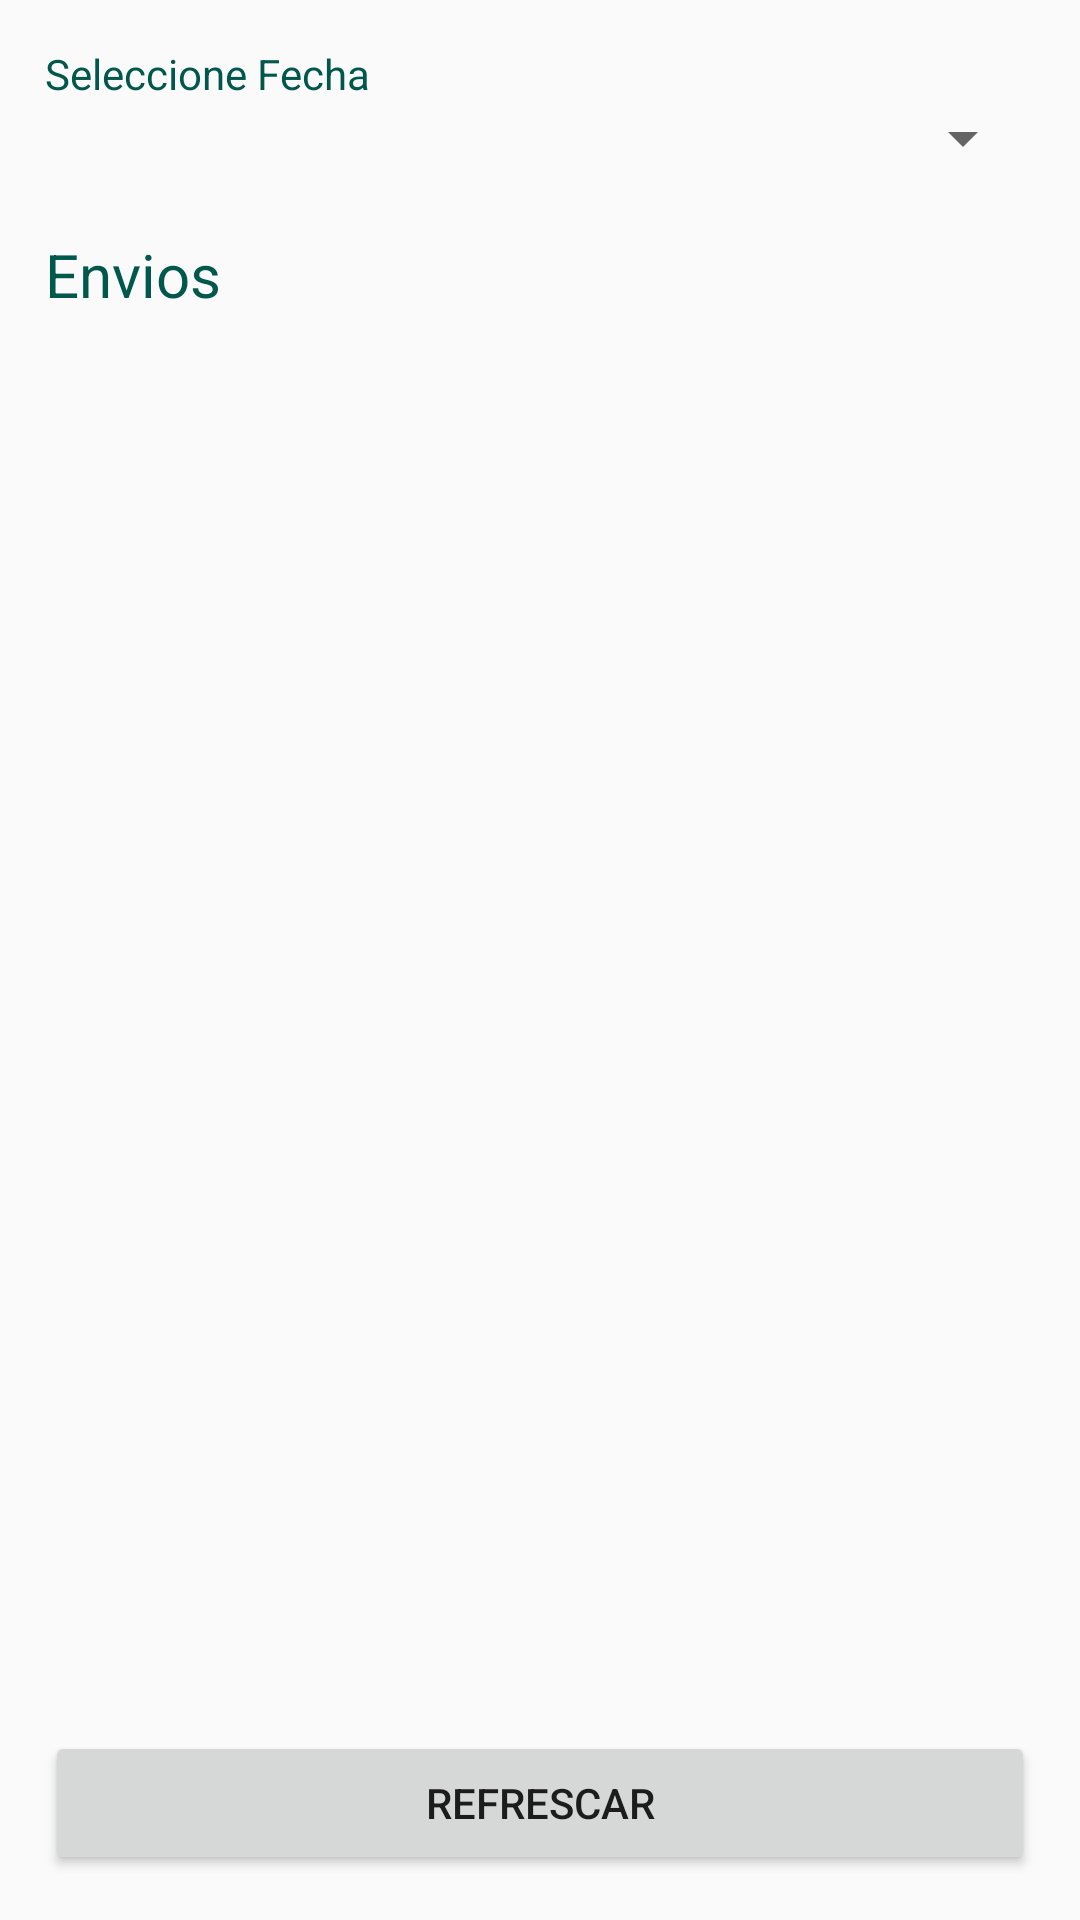

This screen was rendered from an Android layout file. Write that file and the resources it references.
<!-- AndroidManifest.xml: application theme AppTheme -->
<!-- res/layout/activity_envios_programados.xml -->
<?xml version="1.0" encoding="utf-8"?>
<RelativeLayout xmlns:android="http://schemas.android.com/apk/res/android"
    xmlns:app="http://schemas.android.com/apk/res-auto"
    xmlns:tools="http://schemas.android.com/tools"
    android:layout_width="match_parent"
    android:layout_height="match_parent"
    tools:context=".EnviosProgramados"
    android:orientation="vertical"
    android:padding="@dimen/interface_padding">

    <LinearLayout
        android:layout_width="match_parent"
        android:layout_height="wrap_content"
        android:orientation="vertical"
        android:layout_marginBottom="30dp">

        <TextView
            android:id="@+id/textView27"
            android:layout_width="match_parent"
            android:layout_height="wrap_content"
            android:text="Seleccione Fecha"
            style="@style/field_description"/>

        <Spinner
            android:id="@+id/date_selector"
            android:layout_width="match_parent"
            android:layout_height="wrap_content"/>

        <Space
            android:layout_width="match_parent"
            android:layout_height="20dp" />

        <TextView
            android:id="@+id/textView28"
            style="@style/subtitle"
            android:layout_width="match_parent"
            android:layout_height="wrap_content"
            android:text="Envios" />

        <Space
            android:layout_width="match_parent"
            android:layout_height="20dp" />

        <android.support.v7.widget.RecyclerView
            android:id="@+id/envios_recycler_view"
            android:layout_width="match_parent"
            android:layout_height="wrap_content"
            android:layout_marginBottom="20dp">

        </android.support.v7.widget.RecyclerView>


    </LinearLayout>



    <Button
        android:id="@+id/button_recuperar"
        android:layout_width="match_parent"
        android:layout_height="wrap_content"
        android:layout_alignParentBottom="true"
        android:text="Refrescar" />

</RelativeLayout>
<!-- resources referenced by this layout -->
<resources>
  <dimen name="interface_padding">15dp</dimen>
  <style name="field_description" parent="TextAppearance.AppCompat">
          <item name="android:textColor">@color/colorPrimaryDark</item>
      </style>
  <style name="subtitle" parent="TextAppearance.AppCompat">
          <item name="android:textSize">20sp</item>
          <item name="android:textColor">@color/colorPrimaryDark</item>
      </style>
  <style name="AppTheme" parent="Theme.AppCompat.Light.DarkActionBar">
          
          <item name="colorPrimary">@color/colorPrimary</item>
          <item name="colorPrimaryDark">@color/colorPrimaryDark</item>
          <item name="colorAccent">@color/colorAccent</item>
      </style>
  <color name="colorPrimaryDark">#00574B</color>
  <color name="colorPrimary">#444444</color>
  <color name="colorAccent">#FF8F00</color>
</resources>
